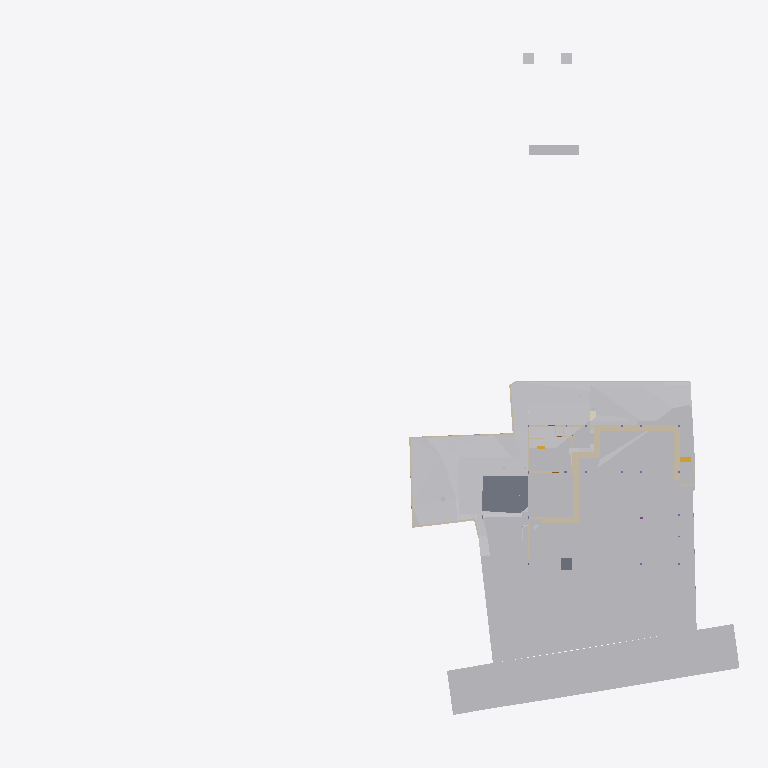
Plan cut of the same IFC building model at storey 'Footing' (level -3.50 m, cut at -2.10 m), seen from above with north up, elements coloured by IFC class (only those large enough to see are counted): 25 walls (beige), 23 other elements (light grey), 2 slabs (grey), 1 stair flight (yellow), 1 covering (cream). Cut surfaces are drawn darker.
Extent 96.7 m × 90.0 m × 44.4 m (x, y, z). Storeys (11): Footing at -3.50 m; Site at -2.70 m; GF at -2.65 m; FF Lvl at 0.00 m; Plumbing at 0.00 m; Electrical at 0.00 m; Areacalc at 0.00 m; FF at 0.45 m; FF Lintel at 3.15 m; schedule at 3.50 m; SF at 3.65 m. Elements (686): 132 IfcBeam, 81 IfcWall, 60 IfcCovering, 51 IfcSlab, 48 IfcPipeSegment, 41 IfcColumn, 40 IfcDoor, 37 IfcWindow, 31 IfcEarthworksCut, 30 IfcFurniture, 24 IfcGeographicElement, 16 IfcFooting.

HEADER;
FILE_DESCRIPTION(('ViewDefinition [CoordinationView]'),'2;1');
FILE_NAME('Manilal.ifc','2025-08-01T15:54:44+05:30',(),(),'IfcOpenShell 0.8.3-post1','Bonsai 0.8.3-post1','');
FILE_SCHEMA(('IFC4X3'));
ENDSEC;
DATA;
#1480=IFCPROJECT('2TuuvCHJz54PsFPcraEbH$',$,'My Project',$,$,$,$,(#3,#128),#1481);
#3305=IFCSITE('0lpfVeOW52QfroqLYyHNY2',$,'My Site',$,$,#26,$,$,$,$,$,$,$,$);
#3313=IFCBUILDING('0MzaWOaS178x5FMqOflU3C',$,'My Building',$,$,#25,$,$,$,$,$,$);
#2081=IFCBUILDINGSTOREY('09kFoqoxrCvB1_fcEsMZsQ',$,'FF',$,$,#217,$,$,$,$);
#2986=IFCBUILDINGSTOREY('0zoFHJ9PnFW80M$mIVDQW3',$,'GF',$,$,#559675,$,$,$,$);
#17145=IFCBUILDINGSTOREY('0MckaoTknA3edZMUNhTyAK',$,'SF',$,$,#17254,$,$,$,$);
#20035=IFCBUILDINGSTOREY('3LpnsPikv4mRTBpfC3WQtx',$,'FF Lvl',$,$,#20051,$,$,$,$);
#23582=IFCBUILDINGSTOREY('0DtUgpQ1b6nBmkLmvc_ehu',$,'FF Lintel',$,$,#23767,$,$,$,$);
#459032=IFCBUILDINGSTOREY('2nxT8wHGnDX9t8LjuK$yoz',$,'Footing',$,$,#459177,$,$,$,$);
#482732=IFCBUILDINGSTOREY('0qJiDzySr4lhgisX7t8beM',$,'Site',$,$,#482753,$,$,$,$);
#485569=IFCBUILDINGSTOREY('33UZQ2TSvAg8IY4x5QCp2i',$,'schedule',$,$,#490135,$,$,$,$);
#507278=IFCBUILDINGSTOREY('0fi$VcvNr0Zu6wnPuK6jDB',$,'Plumbing',$,$,#507299,$,$,$,$);
#531643=IFCBUILDINGSTOREY('2JRfeNnUP7R92jcKtKmwj5',$,'Electrical',$,$,#531659,$,$,$,$);
#552261=IFCBUILDINGSTOREY('3JrIAq4xL0avIQ8pEnV5X6',$,'Areacalc',$,$,#552277,$,$,$,$);
#550097=IFCGEOGRAPHICELEMENT('3hzKcHmG15MBT$Lf89GHXN',$,'PureSite',$,$,#560045,#550264,$,.TERRAIN.);
#506523=IFCGEOGRAPHICELEMENT('20M0x6_hv1D8u5ftoKpVy3',$,'Road',$,$,#536372,#506537,$,.TERRAIN.);
#557388=IFCEARTHWORKSCUT('2Q_BpVgoH5UP4ov3lAq_Nd',$,'Cut',$,$,#557373,#557387,$,.BASE_EXCAVATION.);
#557170=IFCEARTHWORKSCUT('1orBtrQ6r9QBXstUuMTyak',$,'Cut',$,$,#557157,#557169,$,.BASE_EXCAVATION.);
#557360=IFCEARTHWORKSCUT('2x49TXK193K9MJc3CK9x_n',$,'Cut',$,$,#557348,#557359,$,.BASE_EXCAVATION.);
#472415=IFCEARTHWORKSFILL('0SId10rUP56RfmvaC9ti3V',$,'Cube',$,$,#550958,#472425,$,.SLOPEFILL.);
#557636=IFCEARTHWORKSCUT('0lv4XU7zX8PPDYPdO7aOdg',$,'Cut',$,$,#557624,#557635,$,.BASE_EXCAVATION.);
#29381=IFCSLAB('30Y2A3Waj1_g7GRY9nwvu4',$,'Slab',$,$,#552081,#29392,$,$);
#557336=IFCEARTHWORKSCUT('3NfQzW2p90kemh8IGcUxhf',$,'roader',$,$,#557183,#557335,$,.PAVEMENTMILLING.);
#557121=IFCGEOGRAPHICELEMENT('1mqx3WFMb0_xZzgY5_pKpf',$,'Site',$,$,#558011,#557120,$,.TERRAIN.);
#557611=IFCEARTHWORKSCUT('3NGXkKzmP9mwmT7XBm4eTA',$,'Cut',$,$,#557599,#557610,$,.BASE_EXCAVATION.);
#472474=IFCWALL('1moSAGyaj6X9dKOrtxI8Fe',$,'Wall',$,$,#473379,#472485,$,$);
#557536=IFCEARTHWORKSCUT('3P_ZVV06j60u6$ptV0zgAt',$,'Cut',$,$,#557524,#557535,$,.BASE_EXCAVATION.);
#93186=IFCVEHICLE('09kCGSf$LDBwv0agp2PRhM',$,'Vehicle',$,$,#559685,#93199,$,$);
#19398=IFCVEHICLE('0rzGDxo0H1CRYsT$ARQpVS',$,'Vehicle',$,$,#559680,#19411,$,$);
#473249=IFCWALL('1KbxXSTQH2teyECKGpd9D2',$,'Wall',$,$,#473423,#473260,$,$);
#473312=IFCWALL('0D7izqDE9Fp8sOi_qFuCii',$,'Wall',$,$,#473361,#473323,$,$);
#229124=IFCWALL('3MfSYaOiTA4AjSKpPvRhyi',$,'Wall',$,$,#395482,#229135,$,$);
#171459=IFCFURNITURE('2eCSdMrzH5F8FKRq_Kat7X',$,'Furniture',$,$,#559705,#171491,$,$);
#473463=IFCWALL('1GppCG6LrDywOQqWlDzPYg',$,'Wall',$,$,#501941,#473474,$,$);
#28186=IFCWALL('2UlyJbGOL47vem9W3W5T7b',$,'Wall',$,$,#214889,#28197,$,$);
#470021=IFCSLAB('2e1pOHl499Yey3skTZPOZ0',$,'Slab',$,$,#470319,#470032,$,$);
#14810=IFCWALL('1YbjuILpv4AxLe7Ucp54z8',$,'Wall',$,$,#501924,#14821,$,$);
#557144=IFCEARTHWORKSCUT('3qSRQGu4LBQwY_0nsq1Dm5',$,'Cut',$,$,#557133,#557143,$,.BASE_EXCAVATION.);
#557660=IFCEARTHWORKSCUT('2v1khSIBb6kei0EyPD83zy',$,'Cut',$,$,#557649,#557659,$,.BASE_EXCAVATION.);
#214630=IFCWALL('1v3BeDslv3W8LfR3WiqTEd',$,'Wall',$,$,#214830,#214641,$,$);
#557586=IFCEARTHWORKSCUT('1t$VJ4$o90evgf8hngEw3O',$,'Cut',$,$,#557574,#557585,$,.BASE_EXCAVATION.);
#472782=IFCWALL('2FqYND$9X5M9fHaixjCXYh',$,'Wall',$,$,#473026,#472793,$,$);
#472189=IFCWALL('04IL2Uoxz3QwDoYYrUEYCu',$,'Wall',$,$,#558835,#472200,$,$);
#557840=IFCEARTHWORKSCUT('1Tsuz9sRb3YODMAWko00m1',$,'Cut',$,$,#557827,#557839,$,.BASE_EXCAVATION.);
#323032=IFCFURNITURE('22FL70C_91$9Siy4CzgYVV',$,'Furniture',$,$,#559695,#323043,$,$);
#14894=IFCWALL('3LM7Pm6Iv8$Bf3kD16vEYX',$,'Wall',$,$,#501868,#14905,$,$);
#473027=IFCWALL('2zFLYjvBr64PEv0Q0wA1WK',$,'Wall',$,$,#473235,#473038,$,$);
#557968=IFCEARTHWORKSCUT('08D7EzEO5EDf77PNZj4fIk',$,'Cut',$,$,#557951,#557967,$,.BASE_EXCAVATION.);
#27353=IFCWALL('2Y2Bm57Cb8Exxz7st0aRUc',$,'Wall',$,$,#214921,#27364,$,$);
#170412=IFCWALL('02QSUeXF96zws6rSEwOtxB',$,'Wall',$,$,#471821,#170423,$,$);
#30905=IFCWALL('0J9S4Srlb1MOsgNvH90_Ni',$,'Wall',$,$,#559760,#30916,$,$);
#28224=IFCWALL('10RvTK_K97Xg3Zon6pJwxP',$,'Wall',$,$,#229504,#28235,$,$);
#496302=IFCWALL('1skRZA3gDArPLyHJ1xBWOA',$,'Wall',$,$,#559855,#496313,$,$);
#557685=IFCEARTHWORKSCUT('1$p4eSUvT2WBuIfwXj1KUy',$,'Cut',$,$,#557673,#557684,$,.BASE_EXCAVATION.);
#319577=IFCFURNITURE('0fdrhMOd5CYABI21svJpWT',$,'Furniture',$,$,#559725,#319588,$,$);
#469076=IFCSTAIRFLIGHT('3akbHycZ93yR_8u_wyKIcq',$,'StairFlight',$,$,#559755,#469166,$,10,9,0.175,0.300000011920929,.STRAIGHT.);
#101546=IFCWALL('0Rf_6ET3jB1A$TE_PSB8cB',$,'Wall',$,$,#471955,#101557,$,$);
#535887=IFCCOVERING('3erdxtYOTF6hsIy9z_3VeT',$,'Covering',$,$,#559935,#535898,$,$);
#558721=IFCWALL('29eB4gRmj6VxEEGsWe_dsJ',$,'Wall',$,$,#561465,#558741,$,$);
#29467=IFCWALL('2U66_ERPrD$A$2PTOc1bPA',$,'Wall',$,$,#559735,#29478,$,$);
#175542=IFCFURNITURE('0rkBbNDlLBse4ihW$AUWVP',$,'Furniture',$,$,#559690,#175553,$,$);
#322899=IFCWALL('301zTpBY56QRbhbSgqyTtD',$,'Wall',$,$,#471924,#322910,$,$);
#475030=IFCWALL('0P8jPYbMTBahN2mQMeo_4L',$,'Wall',$,$,#475078,#475041,$,$);
#496470=IFCWALL('1k5GM9ixDEf8pkk$KedmOu',$,'Wall',$,$,#559850,#496481,$,$);
#558601=IFCWALL('1DUlEkwFj7lgw_DTXtuVee',$,'Wall',$,$,#558720,#558621,$,$);
#322727=IFCWALL('0NXfgi9BT5$x6dqiz38cKQ',$,'Wall',$,$,#559930,#322738,$,$);
ENDSEC;
